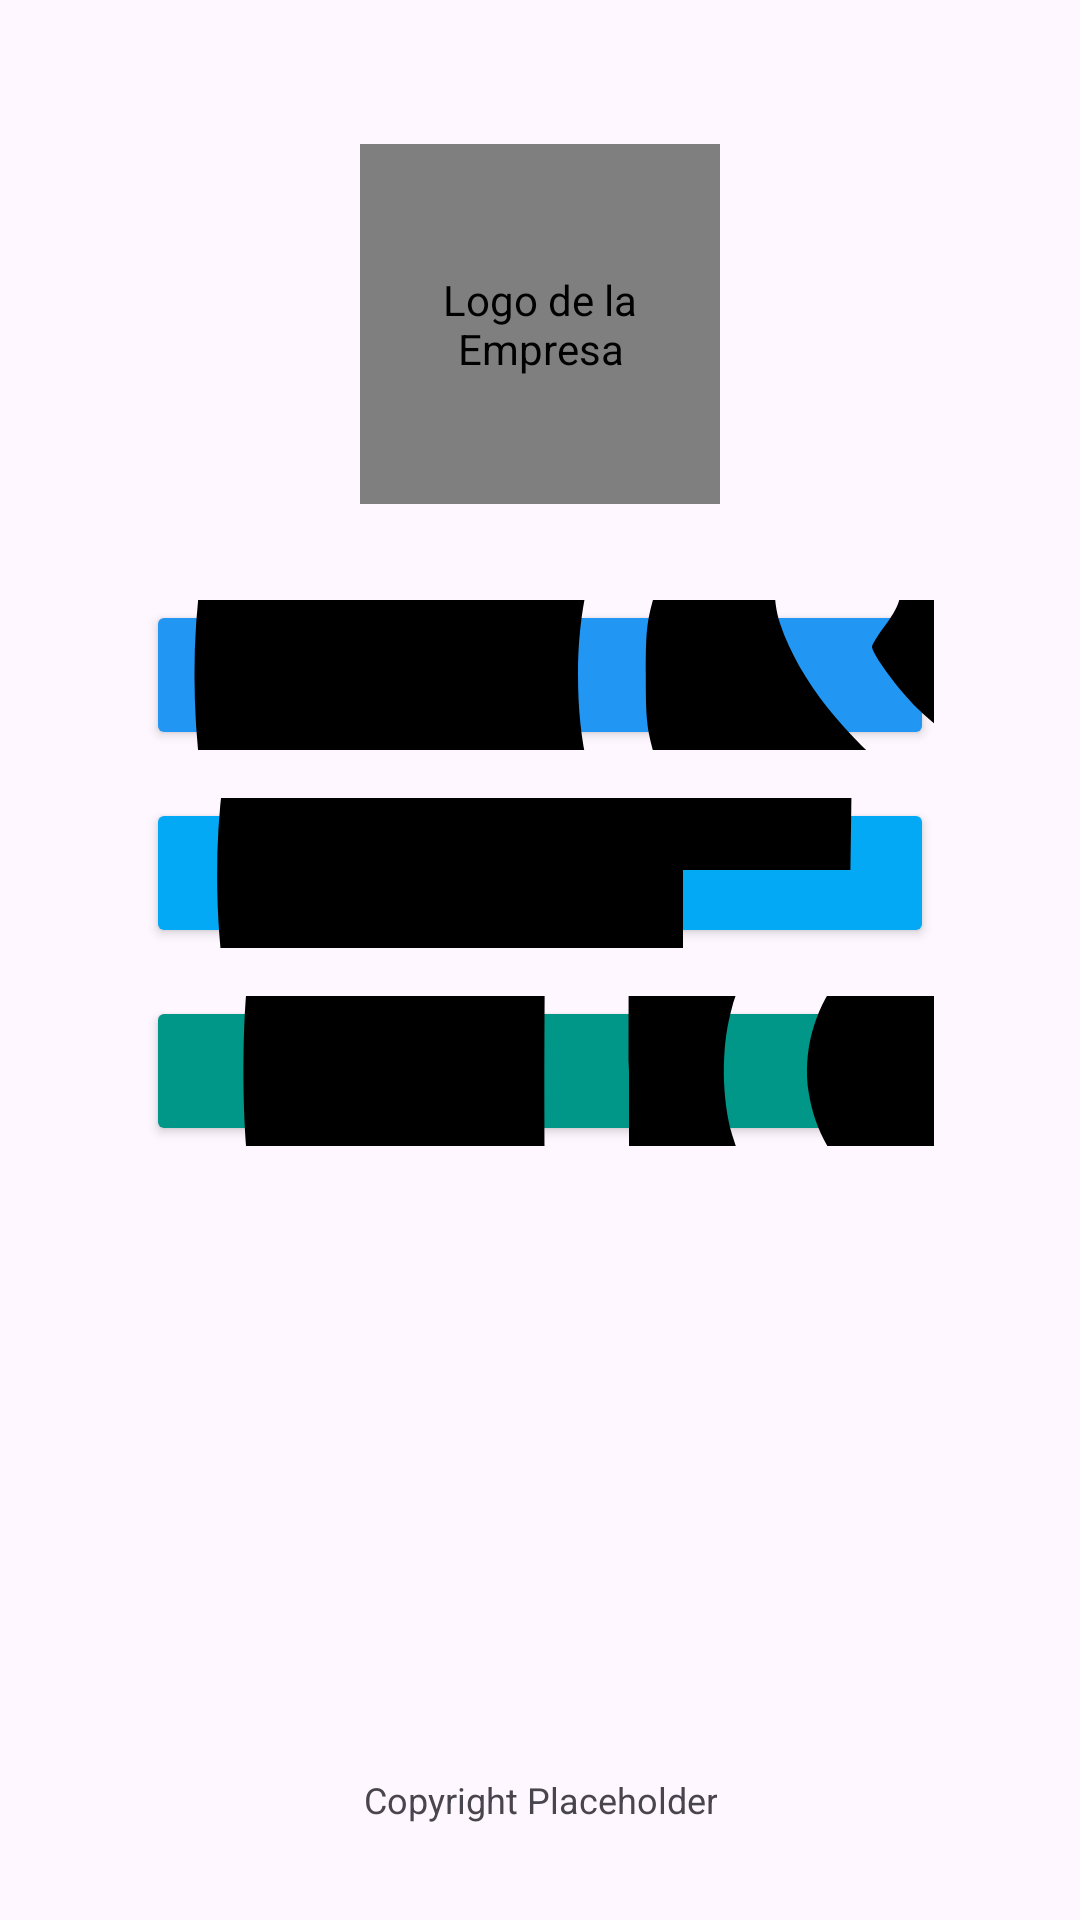

The Android layout XML behind this screen, and the referenced resources:
<!-- AndroidManifest.xml: application theme Theme.MediPet -->
<!-- res/layout/activity_menu.xml -->
<?xml version="1.0" encoding="utf-8"?>
<androidx.constraintlayout.widget.ConstraintLayout xmlns:android="http://schemas.android.com/apk/res/android"
    xmlns:app="http://schemas.android.com/apk/res-auto"
    xmlns:tools="http://schemas.android.com/tools"
    android:layout_width="match_parent"
    android:id="@+id/menu"
    android:layout_height="match_parent"
    android:padding="16dp"
    tools:context=".Menu">

    
    <de.hdodenhof.circleimageview.CircleImageView
        android:id="@+id/logoImageView"
        android:layout_width="120dp"
        android:layout_height="120dp"
        android:layout_marginTop="32dp"
        android:contentDescription="@string/company_logo_description"
        app:layout_constraintEnd_toEndOf="parent"
        app:layout_constraintStart_toStartOf="parent"
        app:layout_constraintTop_toTopOf="parent"
        android:src="@drawable/logo" />
    

    
    <LinearLayout
        android:id="@+id/socialButtonsLayout"
        android:layout_width="0dp"
        android:layout_height="wrap_content"
        android:layout_marginTop="32dp"
        android:orientation="vertical"
        app:layout_constraintEnd_toEndOf="parent"
        app:layout_constraintStart_toStartOf="parent"
        app:layout_constraintTop_toBottomOf="@+id/logoImageView"
        app:layout_constraintWidth_percent="0.8">
        

        <Button
            android:id="@+id/whatsappButton"
            style="@style/SocialButtonStyle"
            android:drawableStart="@drawable/whatsapp"
            android:text="@string/social_whatsapp"
            android:onClick="openSocialMedia"
            android:backgroundTint="#2196F3"
            tools:ignore="OnClick" />
        

        <Button
            android:id="@+id/facebookButton"
            style="@style/SocialButtonStyle"
            android:layout_marginTop="16dp"
            android:drawableStart="@drawable/facebook"
            android:text="@string/social_facebook"
            android:backgroundTint="#03A9F4"
            android:onClick="openSocialMedia"
            tools:ignore="OnClick" />
        

        <Button
            android:id="@+id/instagramButton"
            style="@style/SocialButtonStyle"
            android:layout_marginTop="16dp"
            android:drawableStart="@drawable/instagram"
            android:text="@string/social_instagram"
            android:backgroundTint="#009688"
            android:onClick="openSocialMedia"
            tools:ignore="OnClick" />
        



    </LinearLayout>

    
    <TextView
        android:id="@+id/copyrightTextView"
        android:layout_width="wrap_content"
        android:layout_height="wrap_content"
        android:layout_marginBottom="16dp"
        android:text="@string/copyright_text_placeholder"
        android:textSize="12sp"
        android:textAlignment="center"
        app:layout_constraintBottom_toBottomOf="parent"
        app:layout_constraintEnd_toEndOf="parent"
        app:layout_constraintStart_toStartOf="parent" />

</androidx.constraintlayout.widget.ConstraintLayout>
<!-- resources referenced by this layout -->
<resources>
  <!-- drawable facebook (drawable) -->
  <vector xmlns:android="http://schemas.android.com/apk/res/android"
      android:width="512dp"
      android:height="512dp"
      android:viewportWidth="512"
      android:viewportHeight="512">
    <path
        android:pathData="M234.5,8.7c-82.8,7.2 -155.8,54.7 -196.2,127.8 -32.7,59.1 -39.6,131.7 -18.7,197.7 12.1,38 32.4,71 61.9,100.4 29.2,29 63.6,49.2 103.5,60.8 11.5,3.3 29.8,7.5 32.8,7.6 0.9,-0 1.2,-18.5 1.2,-89l0,-89 -28,-0 -28,-0 0,-35 0,-35 27.9,-0 27.9,-0 0.5,-35.3c0.5,-38.3 1.2,-44.6 7.1,-60.2 10.3,-27.2 32.7,-45.3 64.8,-52.2 11.1,-2.4 42.4,-2.4 62.8,0.1 8,0.9 15.5,2 16.8,2.3l2.2,0.5 0,30.3 0,30.3 -27.2,0.4c-24.5,0.4 -28,0.7 -33.8,2.6 -10.9,3.6 -17.8,11.1 -21.4,23.1 -1.3,4.4 -1.6,10.5 -1.6,31.8l0,26.3 36.5,-0c36.2,-0 36.5,-0 36.5,2.1 0,1.1 -2.2,16.4 -5,33.9 -2.7,17.5 -5,32.4 -5,32.9 0,0.8 -7.9,1.1 -24.5,1.1l-24.5,-0 0,89c0,73.4 0.2,89 1.3,89 0.8,-0 7,-1.5 13.9,-3.4 39.5,-10.9 76.6,-32.1 106.7,-61.1 42.4,-40.8 67.5,-90.3 75.8,-149.5 2.5,-18.5 2.3,-50 -0.6,-68.8 -8.2,-54.1 -31.8,-100.9 -70.1,-139.3 -41,-41.1 -89.6,-64.7 -147,-71.3 -12.1,-1.4 -37.3,-1.9 -48.5,-0.9z"
        android:fillColor="#000000"
        android:strokeColor="#00000000"/>
  </vector>
  <!-- drawable instagram: vector/xml drawable (drawable, 2069 chars, omitted) -->
  <!-- drawable logo: png bitmap (drawable, 280156 bytes) -->
  <!-- drawable whatsapp: vector/xml drawable (drawable, 2185 chars, omitted) -->
  <string name="company_logo_description">Logo de la Empresa</string>
  <string name="copyright_text_placeholder">Copyright Placeholder</string>
  <string name="social_facebook">Visitar Facebook</string>
  <string name="social_instagram">Seguir en Instagram</string>
  <string name="social_whatsapp">Contactar por WhatsApp</string>
  <style name="SocialButtonStyle">
          <item name="android:layout_width">match_parent</item>
          <item name="android:layout_height">50dp</item>
          <item name="android:drawablePadding">8dp</item>
          <item name="android:gravity">center_vertical|start</item>
          
          <item name="android:paddingStart">16dp</item>
          <item name="android:paddingEnd">16dp</item>
          <item name="android:textAllCaps">false</item>
          
      </style>
  <style name="Theme.MediPet" parent="Base.Theme.MediPet" />
  <style name="Base.Theme.MediPet" parent="Theme.Material3.DayNight.NoActionBar">
          parent="Theme.MaterialComponents.DayNight.DarkActionBar"&gt;
          
          <item name="colorPrimary">@color/lavender</item>
          <item name="colorPrimaryVariant">@color/lavender</item>
          <item name="colorOnPrimary">@color/white</item>
          
          <item name="colorSecondary">@color/teal_200</item>
          <item name="colorSecondaryVariant">@color/teal_700</item>
          <item name="colorOnSecondary">@color/black</item>
          
          <item name="android:statusBarColor">?attr/colorPrimaryVariant</item>
      </style>
  <color name="lavender">#8692f7</color>
  <color name="white">#FFFFFFFF</color>
  <color name="teal_200">#FF03DAC5</color>
  <color name="teal_700">#FF018786</color>
  <color name="black">#FF000000</color>
</resources>
